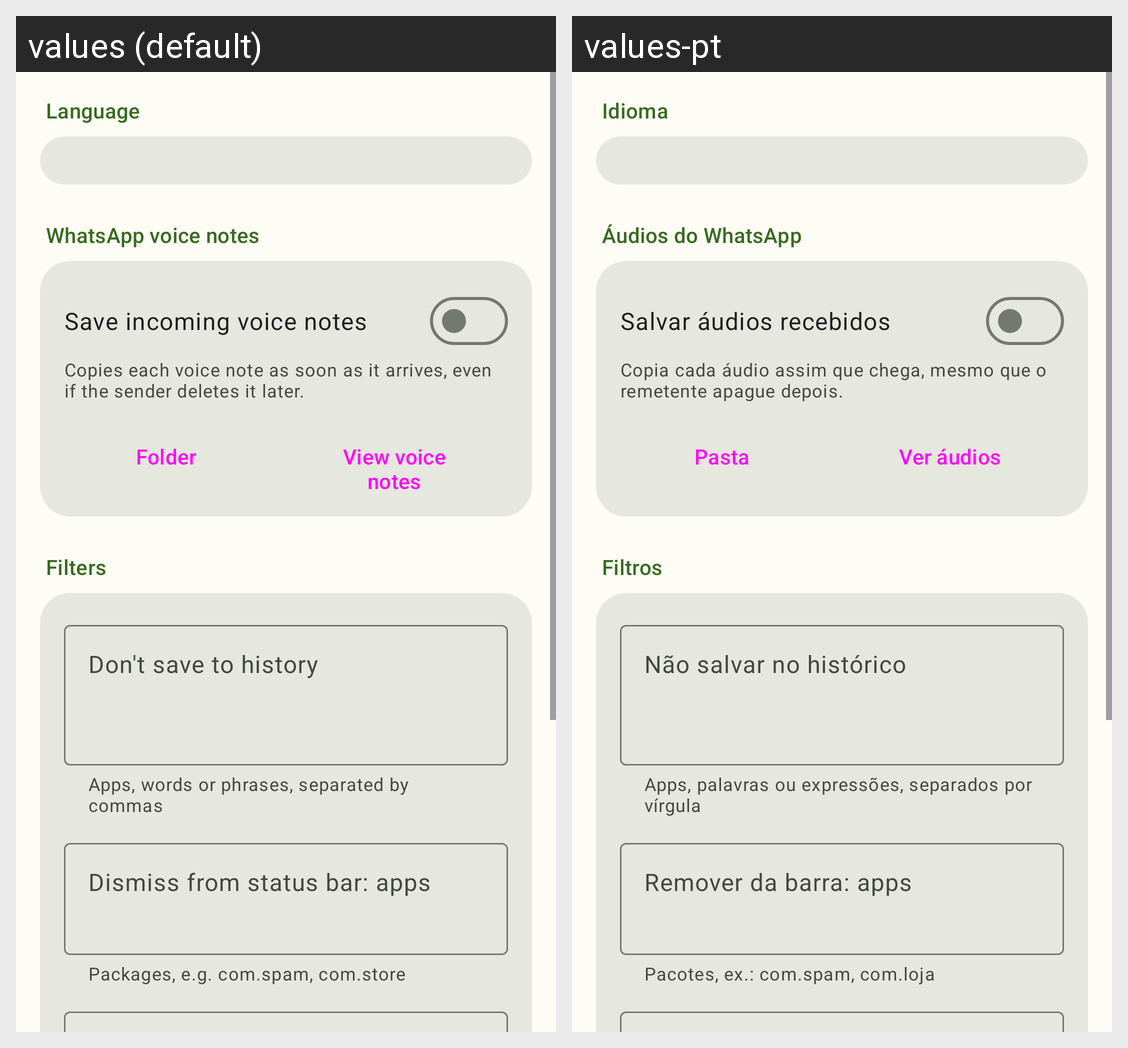

Here is an Android app screen in its default locale and in the app's own translations. Write out the translated-string differences for the strings that appear on this screen.
Android screen res/layout/activity_settings.xml rendered under 2 locales, left to right: values (default), values-pt. Device: Nexus 5 (rendered at 1080×1920; each locale shown at half size, 540×960, under a caption strip naming it); theme AppTheme.
Strings drawn on this screen, with the default value and each locale's value (text and hints the layout hard-codes, and strings that could not be matched under every locale, appear in the picture but are not listed):

settings_language
  values: Language
  values-pt: Idioma

title_voice_notes
  values: WhatsApp voice notes
  values-pt: Áudios do WhatsApp

settings_save_voice_notes
  values: Save incoming voice notes
  values-pt: Salvar áudios recebidos

settings_save_voice_notes_summary
  values: Copies each voice note as soon as it arrives, even if the sender deletes it later.
  values-pt: Copia cada áudio assim que chega, mesmo que o remetente apague depois.

settings_folder
  values: Folder
  values-pt: Pasta

settings_view_voice_notes
  values: View voice notes
  values-pt: Ver áudios

settings_filters
  values: Filters
  values-pt: Filtros

settings_ignored_hint
  values: Don't save to history
  values-pt: Não salvar no histórico

settings_ignored_helper
  values: Apps, words or phrases, separated by commas
  values-pt: Apps, palavras ou expressões, separados por vírgula

settings_cancel_packages_hint
  values: Dismiss from status bar: apps
  values-pt: Remover da barra: apps

settings_cancel_packages_helper
  values: Packages, e.g. com.spam, com.store
  values-pt: Pacotes, ex.: com.spam, com.loja
